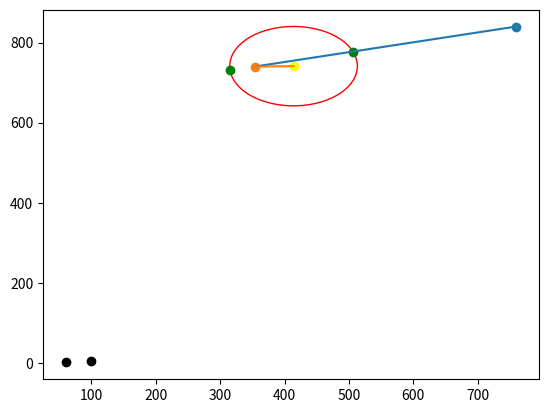

Write Python code to recreate this figure.
import numpy as np
import matplotlib.pyplot as plt

"""
    vector of position is described with equation
    r = a + tb
    a is dot, b is vector of direction
    circle equation in vector shape
    (r - c)(r - c) = radius**2
    c is vector of position of center
"""


def find_vector_circle_intersection(a, b, c, radius):
    # we form quadratic equation coefficients
    aq = np.linalg.norm(b) ** 2
    bq = np.dot(2 * (a - c), b)
    cq = np.linalg.norm(a - c) ** 2 - radius**2

    # solve equation
    t1 = (-bq - np.sqrt(bq**2 - 4 * aq * cq)) / (2 * aq)
    t2 = (-bq + np.sqrt(bq**2 - 4 * aq * cq)) / (2 * aq)

    r1 = a + b * t1
    r2 = a + b * t2
    return r1, r2


""" 
    vl is leading projectile velocity
    rl is leading projectile position
    vt is target projectile velocity
    rt is target projectile position
"""


def lead_collision(vl, rl, vt, rt):
    # we find closer intersection

    circle_center = rt + vt
    r1, r2 = find_vector_circle_intersection(rl, rt - rl, circle_center, np.dot(vl, vl))
    dist1 = np.linalg.norm(r1 - rl)
    dist2 = np.linalg.norm(r2 - rl)
    if dist1 > dist2:
        intersection = r1
    else:
        intersection = r2

    # lead direction is from intersection to center of circle
    lead_direction = intersection - (rt + vt)
    return lead_direction / np.linalg.norm(lead_direction)

    # # with Thales theorem we find how long the vector should be
    # ratio = np.linalg.norm(rt - rl) / (intersection - rl)
    # result_vector = ratio * lead_direction
    # return result_vector / np.linalg.norm(result_vector)


def line(dot1, dot2):
    x = np.linspace(dot1[0], dot2[0])
    y = (dot2[1] - dot1[1]) / (dot2[0] - dot1[0]) * (x - dot1[0]) + dot1[1]
    return x, y


if __name__ == '__main__':
    # rl = np.array([1, 1])
    # vl = np.array([2, 2])
    # rt = np.array([5, 6])
    # vt = np.array([2, -1])
    # plt.scatter(rl[0], rl[1])
    # plt.scatter(vl[0], vl[1], c="black")
    # plt.scatter(rt[0], rt[1])
    # plt.scatter(vt[0], vt[1], c="black")
    # plt.scatter((rt + vt)[0], (rt + vt)[1], c="yellow")
    # x, y = line(rl, rt)
    # plt.plot(x, y)
    #
    # x, y = line(rt, rt + vt)
    # plt.plot(x, y)
    #
    # circle1 = plt.Circle(rt + vt, np.linalg.norm(vl), color='r', fill=False)
    # plt.gca().add_patch(circle1)
    #
    # r1, r2 = find_vector_circle_intersection(rl, rt - rl, rt + vt, np.linalg.norm(vl))
    # plt.scatter(r1[0], r1[1], c="green")
    # plt.scatter(r2[0], r2[1], c="green")
    # dist1 = np.linalg.norm(r1 - rl)
    # dist2 = np.linalg.norm(r2 - rl)
    # if dist1 > dist2:
    #     print("r2")
    # else:
    #     print("r1")
    # print("r1: ", r1)
    # print("r2: ", r2)
    #
    # result = lead_collision(vl, rl, vt, rt)
    # x, y = line(rl, rl + result)
    # plt.plot(x, y)
    # plt.show()
    rl = np.array([760, 840])
    vl = np.array([99, 4])
    rt = np.array([354, 740])
    vt = np.array([60, 1])
    plt.scatter(rl[0], rl[1])
    plt.scatter(vl[0], vl[1], c="black")
    plt.scatter(rt[0], rt[1])
    plt.scatter(vt[0], vt[1], c="black")
    plt.scatter((rt + vt)[0], (rt + vt)[1], c="yellow")
    x, y = line(rl, rt)
    plt.plot(x, y)

    x, y = line(rt, rt + vt)
    plt.plot(x, y)

    circle1 = plt.Circle(rt + vt, np.linalg.norm(vl), color='r', fill=False)
    plt.gca().add_patch(circle1)

    r1, r2 = find_vector_circle_intersection(rl, rt - rl, rt + vt, np.linalg.norm(vl))
    plt.scatter(r1[0], r1[1], c="green")
    plt.scatter(r2[0], r2[1], c="green")
    dist1 = np.linalg.norm(r1 - rl)
    dist2 = np.linalg.norm(r2 - rl)
    if dist1 > dist2:
        print("r2")
    else:
        print("r1")
    print("r1: ", r1)
    print("r2: ", r2)

    result = lead_collision(vl, rl, vt, rt)
    x, y = line(rl, rl + result)
    plt.plot(x, y)
    plt.show()





